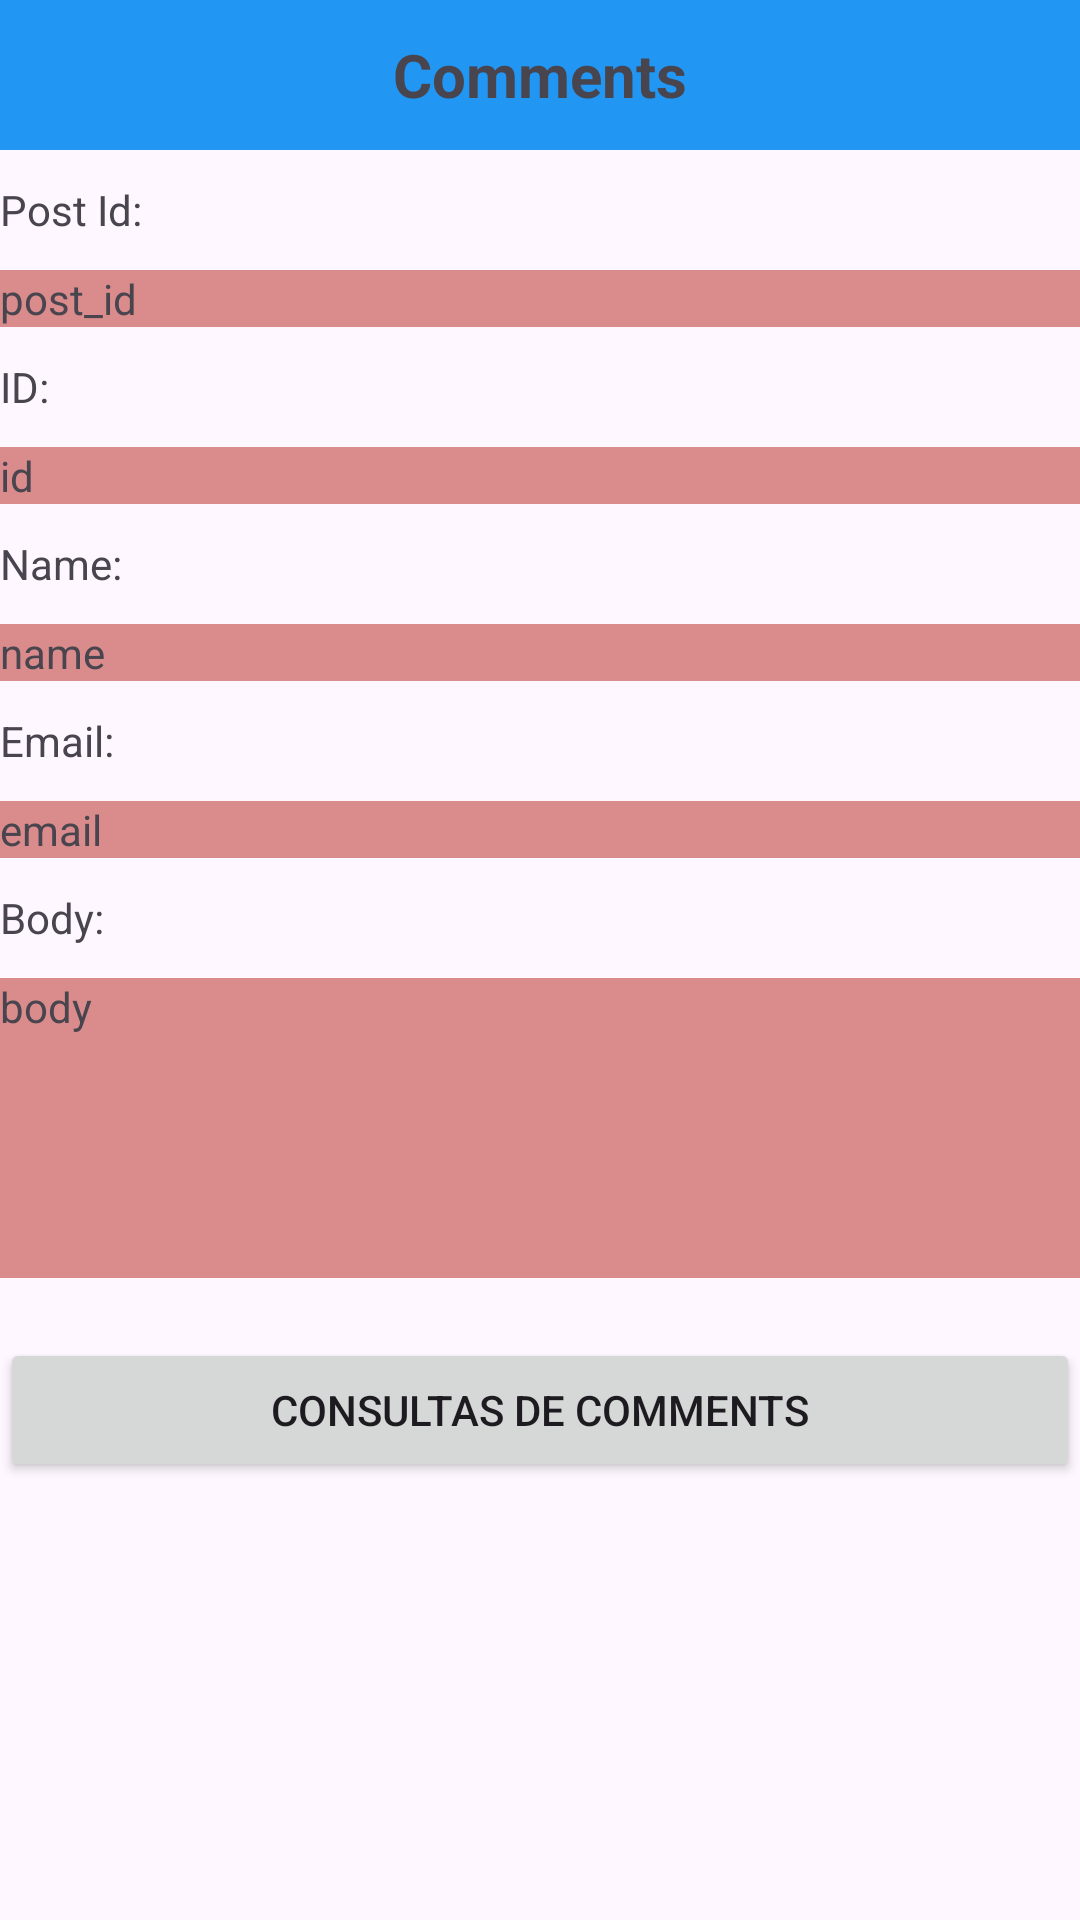

Write the Android layout XML for this screen, with the resource values it uses.
<!-- AndroidManifest.xml: application theme Theme.Lab12_Comments -->
<!-- res/layout/activity_main.xml -->
<?xml version="1.0" encoding="utf-8"?>
<LinearLayout xmlns:android="http://schemas.android.com/apk/res/android"
    xmlns:app="http://schemas.android.com/apk/res-auto"
    xmlns:tools="http://schemas.android.com/tools"
    android:id="@+id/main"
    android:layout_width="match_parent"
    android:layout_height="match_parent"
    tools:context=".MainActivity"
    android:layout_margin="16dp"
    android:orientation="vertical">

    <TextView
        android:id="@+id/title"
        android:layout_width="match_parent"
        android:layout_height="50dp"
        android:textStyle="bold"
        android:textSize="20sp"
        android:text="Comments"
        android:layout_gravity="center"
        android:gravity="center"
        android:background="@color/azul"/>

    <TextView
        android:id="@+id/PostId"
        android:layout_width="match_parent"
        android:layout_height="40dp"
        android:text="Post Id:"
        android:gravity="center_vertical"
        />

    <TextView
        android:id="@+id/post_id"
        android:layout_width="match_parent"
        android:layout_height="wrap_content"
        android:text="post_id"
        android:background="@color/rosado"/>

    <TextView
        android:id="@+id/Id"
        android:layout_width="match_parent"
        android:layout_height="40dp"
        android:text="ID:"
        android:gravity="center_vertical"/>

    <TextView
        android:id="@+id/id"
        android:layout_width="match_parent"
        android:layout_height="wrap_content"
        android:text="id"
        android:background="@color/rosado"/>

    <TextView
        android:id="@+id/Name"
        android:layout_width="match_parent"
        android:layout_height="40dp"
        android:text="Name:"
        android:gravity="center_vertical"/>

    <TextView
        android:id="@+id/name"
        android:layout_width="match_parent"
        android:layout_height="wrap_content"
        android:text="name"
        android:background="@color/rosado"/>

    <TextView
        android:id="@+id/Email"
        android:layout_width="match_parent"
        android:layout_height="40dp"
        android:text="Email:"
        android:gravity="center_vertical"/>

    <TextView
        android:id="@+id/email"
        android:layout_width="match_parent"
        android:layout_height="wrap_content"
        android:text="email"
        android:background="@color/rosado"/>

    <TextView
        android:id="@+id/Body"
        android:layout_width="match_parent"
        android:layout_height="40dp"
        android:text="Body:"
        android:gravity="center_vertical"/>

    <TextView
        android:id="@+id/body"
        android:layout_width="match_parent"
        android:layout_height="100dp"
        android:text="body"
        android:background="@color/rosado"/>

    <Button
        android:id="@+id/btnConsultarPost"
        android:layout_width="match_parent"
        android:layout_height="wrap_content"
        android:text="Consultas de Comments"
        android:layout_marginTop="20dp"/>


</LinearLayout>
<!-- resources referenced by this layout -->
<resources>
  <color name="azul">#2196F3</color>
  <color name="rosado">#DA8B8B</color>
  <style name="Theme.Lab12_Comments" parent="Base.Theme.Lab12_Comments" />
  <style name="Base.Theme.Lab12_Comments" parent="Theme.Material3.DayNight.NoActionBar">
          
          
      </style>
</resources>
